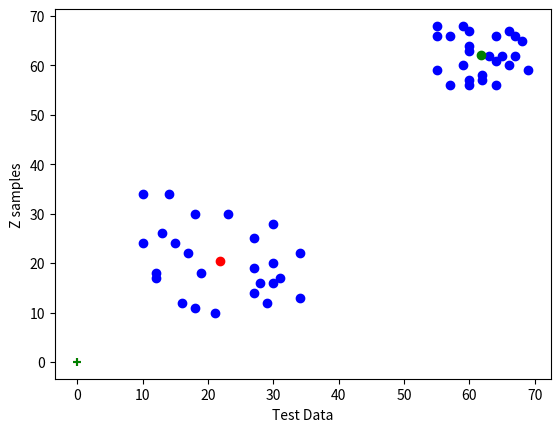

Reproduce this figure in Python.
# Dataset Source:
# https://www.geeksforgeeks.org/analysis-of-test-data-using-k-means-clustering-in-python/

# importing required tools
import numpy as np
from matplotlib import pyplot as plt

def make_data():
    # creating two test data
    x = np.random.randint(10, 35, (25, 2))
    y = np.random.randint(55, 70, (25, 2))
    z = np.vstack((x, y))
    z = z.reshape((50, 2))

    # convert to np.float32
    z = np.float32(z)
    return z

# Simple implementation of k-means algorithm
# Using sample dataset and only two clusters
def run():
    z = make_data()

    x = z[:,0]
    y = z[:,1]

    xm = np.mean(x)
    xs = np.std(x)
    ym = np.mean(y)
    ys = np.std(y)

    # These are really bad guesses for the x,y coordinates of each cluster center
    #   just to show that it still will converge
    # Note that even when guessing that both clusters have the same center, the algo converges
    x0i = 0
    y0i = 0
    x1i = 0
    y1i = 0

    x0 = x0i
    y0 = y0i
    x1 = x1i
    y1 = y1i

    # init distances
    d = np.inf
    lenz = range(len(z))
    iter = 0

    while True:
        # iteration counter, just to watch how quickly the algo converges
        iter += 1

        # Init lists of zeros to store distance to each cluster for each point
        d0s = [0]*len(z)
        d1s = [0]*len(z)

        # Iterate on each point, and calculate the distance to each cluster's current center
        for i, p in enumerate(z):
            d0s[i] = np.sum(np.square([p[0] - x0, p[1] - y0]))
            d1s[i] = np.sum(np.square([p[0] - x1, p[1] - y1]))

        # Use the calculated distances to re-assign each point to a cluster
        g0_flag = [d0s[i] < d1s[i] for i in lenz]

        # If any point is assigned to cluster zero, then calculate total distance for the current cluster point
        # AND calculate a new cluster center to evaluate
        if any(g0_flag):
            d0 = np.sum(d0s[i] for i in lenz if g0_flag[i])
            x0 = np.mean([z[i, 0] for i in lenz if g0_flag[i]])
            y0 = np.mean([z[i, 1] for i in lenz if g0_flag[i]])
        else:
            # If no points are in cluster zero, then total distance is zero
            # AND there is no data to justify a new cluster center
            d0 = 0

        # If any point is assigned to cluster one, then calculate total distance for the current cluster point
        # AND calculate a new cluster center to evaluate
        if not all(g0_flag):
            d1 = np.sum(d1s[i] for i in lenz if not g0_flag[i])
            x1 = np.mean([z[i, 0] for i in lenz if not g0_flag[i]])
            y1 = np.mean([z[i, 1] for i in lenz if not g0_flag[i]])
        else:
            # If no points are in cluster one, then total distance is zero
            # AND there is no data to justify a new cluster center
            d1 = 0

        # Report on progress
        print(iter, d0, d1, d, abs(d0 + d1 - d))

        # If the current distance score is close enough to the previous one, then we can stop seraching
        if abs(d0 + d1 - d) < .005:
            d = d0 + d1
            break

        # Show the new cluster guesses
        print(x0, y0)
        print(x1, y1)

        # Score the previous cluster centers before evaluating the new guess
        d = d0 + d1
        print(iter, d)


    # Plot all the sample data points
    plt.xlabel('Test Data')
    plt.ylabel('Z samples')
    plt.scatter(x, y, c='b')

    # Plot the final cluster centers
    plt.scatter(x0, y0, c='r')
    plt.scatter(x1, y1, c='g')

    # Plot the initial cluster centers
    plt.scatter(x0i, y0i, c='r', marker='+')
    plt.scatter(x1i, y1i, c='g', marker='+')

    plt.show()

run()